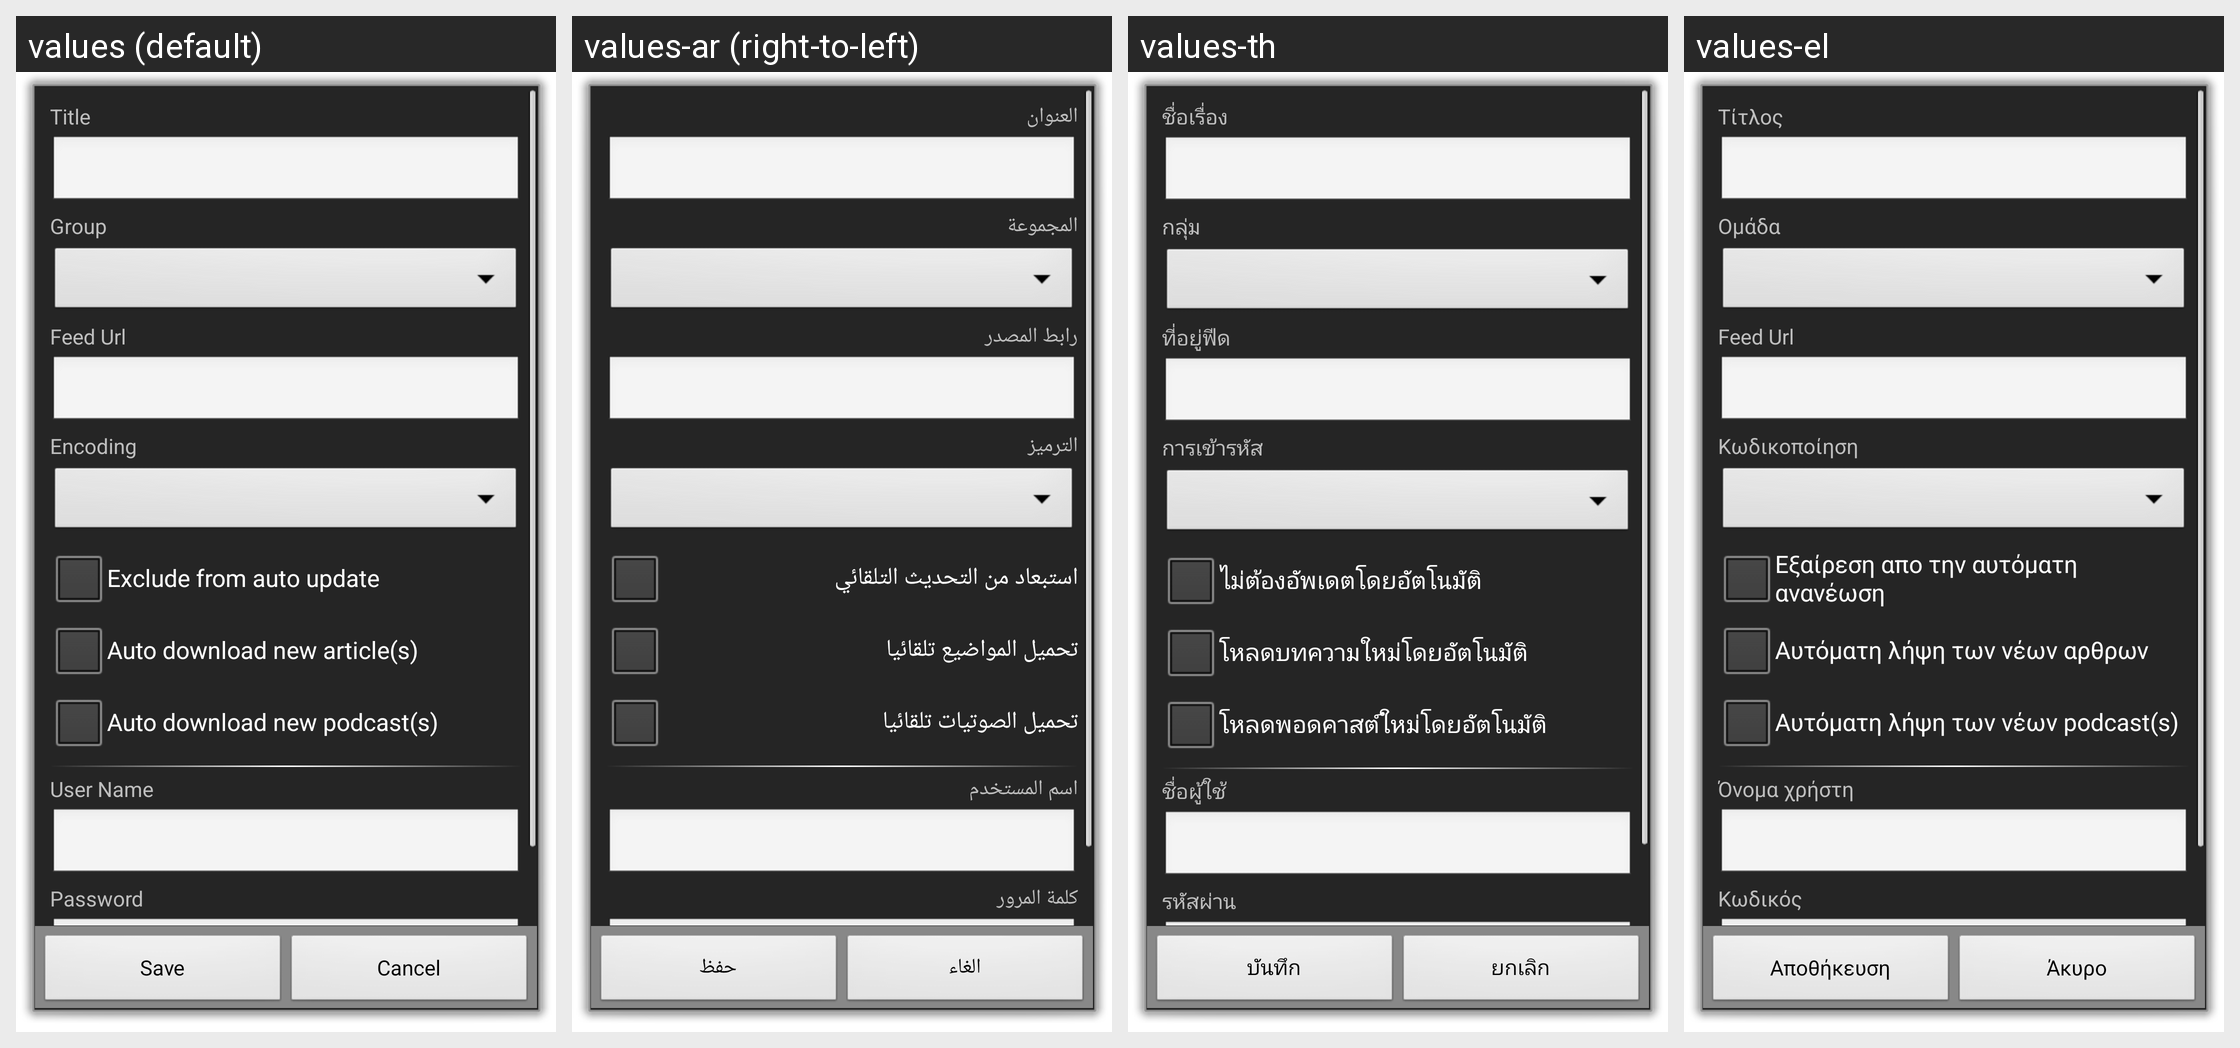

For this localized Android screen grid, give each drawn string resource with its value in every locale shown.
Android screen res/layout/manage_source_property.xml rendered under 4 locales, left to right: values (default), values-ar (right-to-left), values-th, values-el. Device: Nexus 5 (rendered at 1080×1920; each locale shown at half size, 540×960, under a caption strip naming it); theme android:Theme.Dialog.
Other locales in the repository, not shown: values-bg, values-ca, values-cs, values-da, values-de, values-es, values-fr, values-hr, values-hu, values-it, values-ja, values-ko, values-mk, values-nl, values-pl, values-pt, values-ru, values-sv, values-tr, values-uk, values-vi, values-zh-rCN, values-zh-rTW.
Strings drawn on this screen, with the default value and each locale's value (text and hints the layout hard-codes, and strings that could not be matched under every locale, appear in the picture but are not listed):

title
  values: Title
  values-ar: العنوان
  values-th: ชื่อเรื่อง
  values-el: Τίτλος

group
  values: Group
  values-ar: المجموعة
  values-th: กลุ่ม
  values-el: Ομάδα

feed_url
  values: Feed Url
  values-ar: رابط المصدر
  values-th: ที่อยู่ฟีด
  values-el: Feed Url

encoding
  values: Encoding
  values-ar: الترميز
  values-th: การเข้ารหัส
  values-el: Κωδικοποίηση

exclude_auto_update
  values: Exclude from auto update
  values-ar: استبعاد من التحديث التلقائي
  values-th: ไม่ต้องอัพเดตโดยอัตโนมัติ
  values-el: Εξαίρεση απο την αυτόματη ανανέωση

auto_download_article
  values: Auto download new article(s)
  values-ar: تحميل المواضيع تلقائيا
  values-th: โหลดบทความใหม่โดยอัตโนมัติ
  values-el: Αυτόματη λήψη των νέων αρθρων

auto_download_podcast
  values: Auto download new podcast(s)
  values-ar: تحميل الصوتيات تلقائيا
  values-th: โหลดพอดคาสต์ใหม่โดยอัตโนมัติ
  values-el: Αυτόματη λήψη των νέων podcast(s)

username
  values: User Name
  values-ar: اسم المستخدم
  values-th: ชื่อผู้ใช้
  values-el: Όνομα χρήστη

password
  values: Password
  values-ar: كلمة المرور
  values-th: รหัสผ่าน
  values-el: Κωδικός

save
  values: Save
  values-ar: حفظ
  values-th: บันทึก
  values-el: Αποθήκευση

cancel
  values: Cancel
  values-ar: الغاء
  values-th: ยกเลิก
  values-el: Άκυρο
